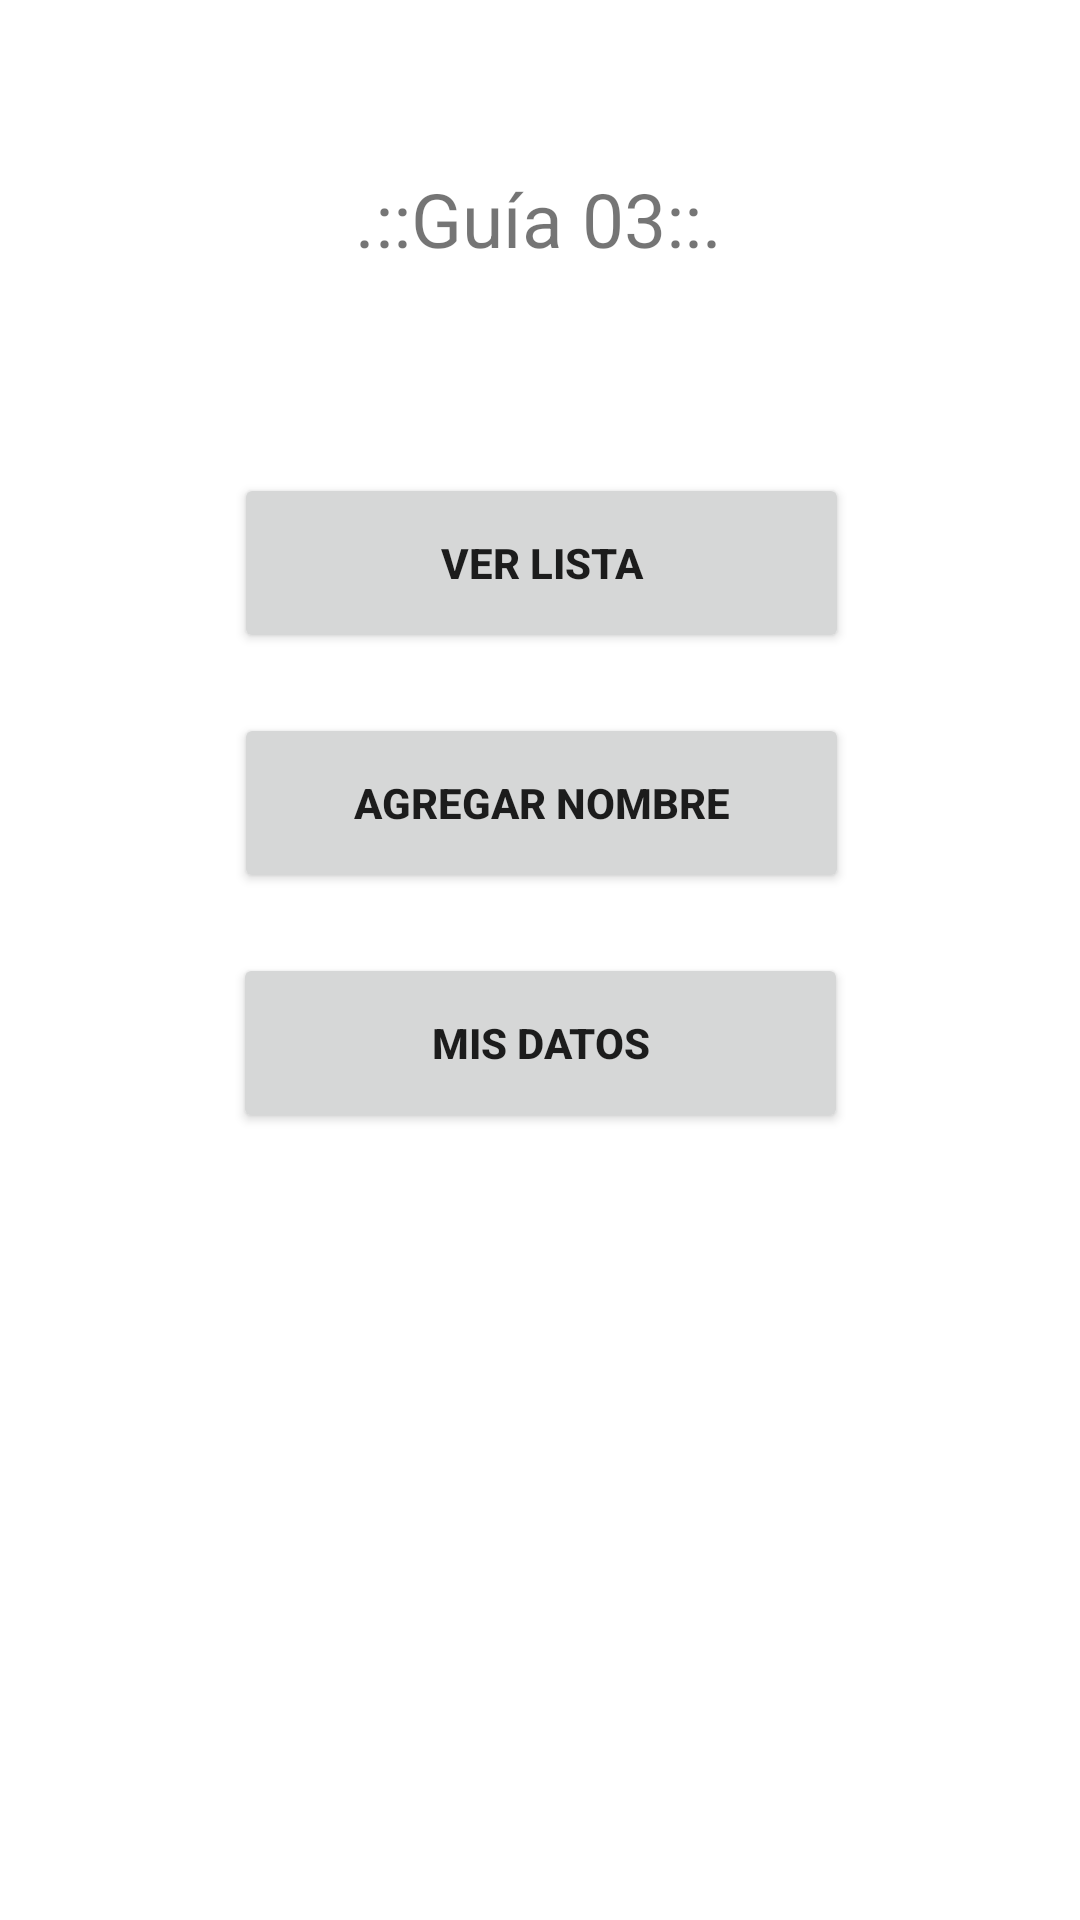

The Android layout XML behind this screen, and the referenced resources:
<!-- AndroidManifest.xml: application theme AppTheme -->
<!-- res/layout/activity_main.xml -->
<?xml version="1.0" encoding="utf-8"?>
<androidx.constraintlayout.widget.ConstraintLayout
    xmlns:android="http://schemas.android.com/apk/res/android"
    xmlns:app="http://schemas.android.com/apk/res-auto"
    xmlns:tools="http://schemas.android.com/tools"
    android:orientation="vertical"
    android:layout_width="match_parent"
    android:layout_height="match_parent"
    tools:context=".MainActivity">

    <TextView
        android:id="@+id/textView"
        android:layout_width="wrap_content"
        android:layout_height="wrap_content"
        android:layout_marginTop="56dp"
        android:text="@string/lblTítuloMainActivity"
        android:textAlignment="center"
        android:textSize="25sp"
        app:layout_constraintEnd_toEndOf="parent"
        app:layout_constraintHorizontal_bias="0.498"
        app:layout_constraintStart_toStartOf="parent"
        app:layout_constraintTop_toTopOf="parent" />

    <Button
        android:id="@+id/btnVerLista"
        android:layout_width="205dp"
        android:layout_height="60dp"
        android:layout_marginTop="68dp"
        android:onClick="btnVerLista_onClick"
        android:text="@string/btnVerLista"
        android:textStyle="bold"
        app:layout_constraintEnd_toEndOf="parent"
        app:layout_constraintHorizontal_bias="0.504"
        app:layout_constraintStart_toStartOf="parent"
        app:layout_constraintTop_toBottomOf="@+id/textView" />

    <Button
        android:id="@+id/btnAgregarNombre"
        android:layout_width="205dp"
        android:layout_height="60dp"
        android:layout_marginTop="20dp"
        android:onClick="btnAgregarNombre_onClick"
        android:text="@string/btnAgregarNombre"
        android:textStyle="bold"
        app:layout_constraintEnd_toEndOf="parent"
        app:layout_constraintHorizontal_bias="0.504"
        app:layout_constraintStart_toStartOf="parent"
        app:layout_constraintTop_toBottomOf="@+id/btnVerLista" />

    <Button
        android:id="@+id/btnDatos"
        android:layout_width="205dp"
        android:layout_height="60dp"
        android:layout_marginTop="20dp"
        android:onClick="btnMisDatos_onClick"
        android:text="@string/btnDatos"
        android:textStyle="bold"
        app:layout_constraintEnd_toEndOf="parent"
        app:layout_constraintStart_toStartOf="parent"
        app:layout_constraintTop_toBottomOf="@+id/btnAgregarNombre" />

</androidx.constraintlayout.widget.ConstraintLayout>
<!-- resources referenced by this layout -->
<resources>
  <string name="btnAgregarNombre">Agregar Nombre</string>
  <string name="btnDatos">Mis Datos</string>
  <string name="btnVerLista">Ver Lista</string>
  <style name="AppTheme" parent="Theme.MaterialComponents.Light">
          
          <item name="colorPrimary">#F14282</item>
          <item name="colorPrimaryDark">@color/colorPrimaryDark</item>
          <item name="colorAccent">@color/colorAccent</item>
      </style>
  <!-- not gathered from this repository: default colours our renderer supplied (Android Studio template values) -->
  <color name="colorPrimaryDark">#FF3700B3</color>
  <color name="colorAccent">#FF03DAC5</color>
</resources>
